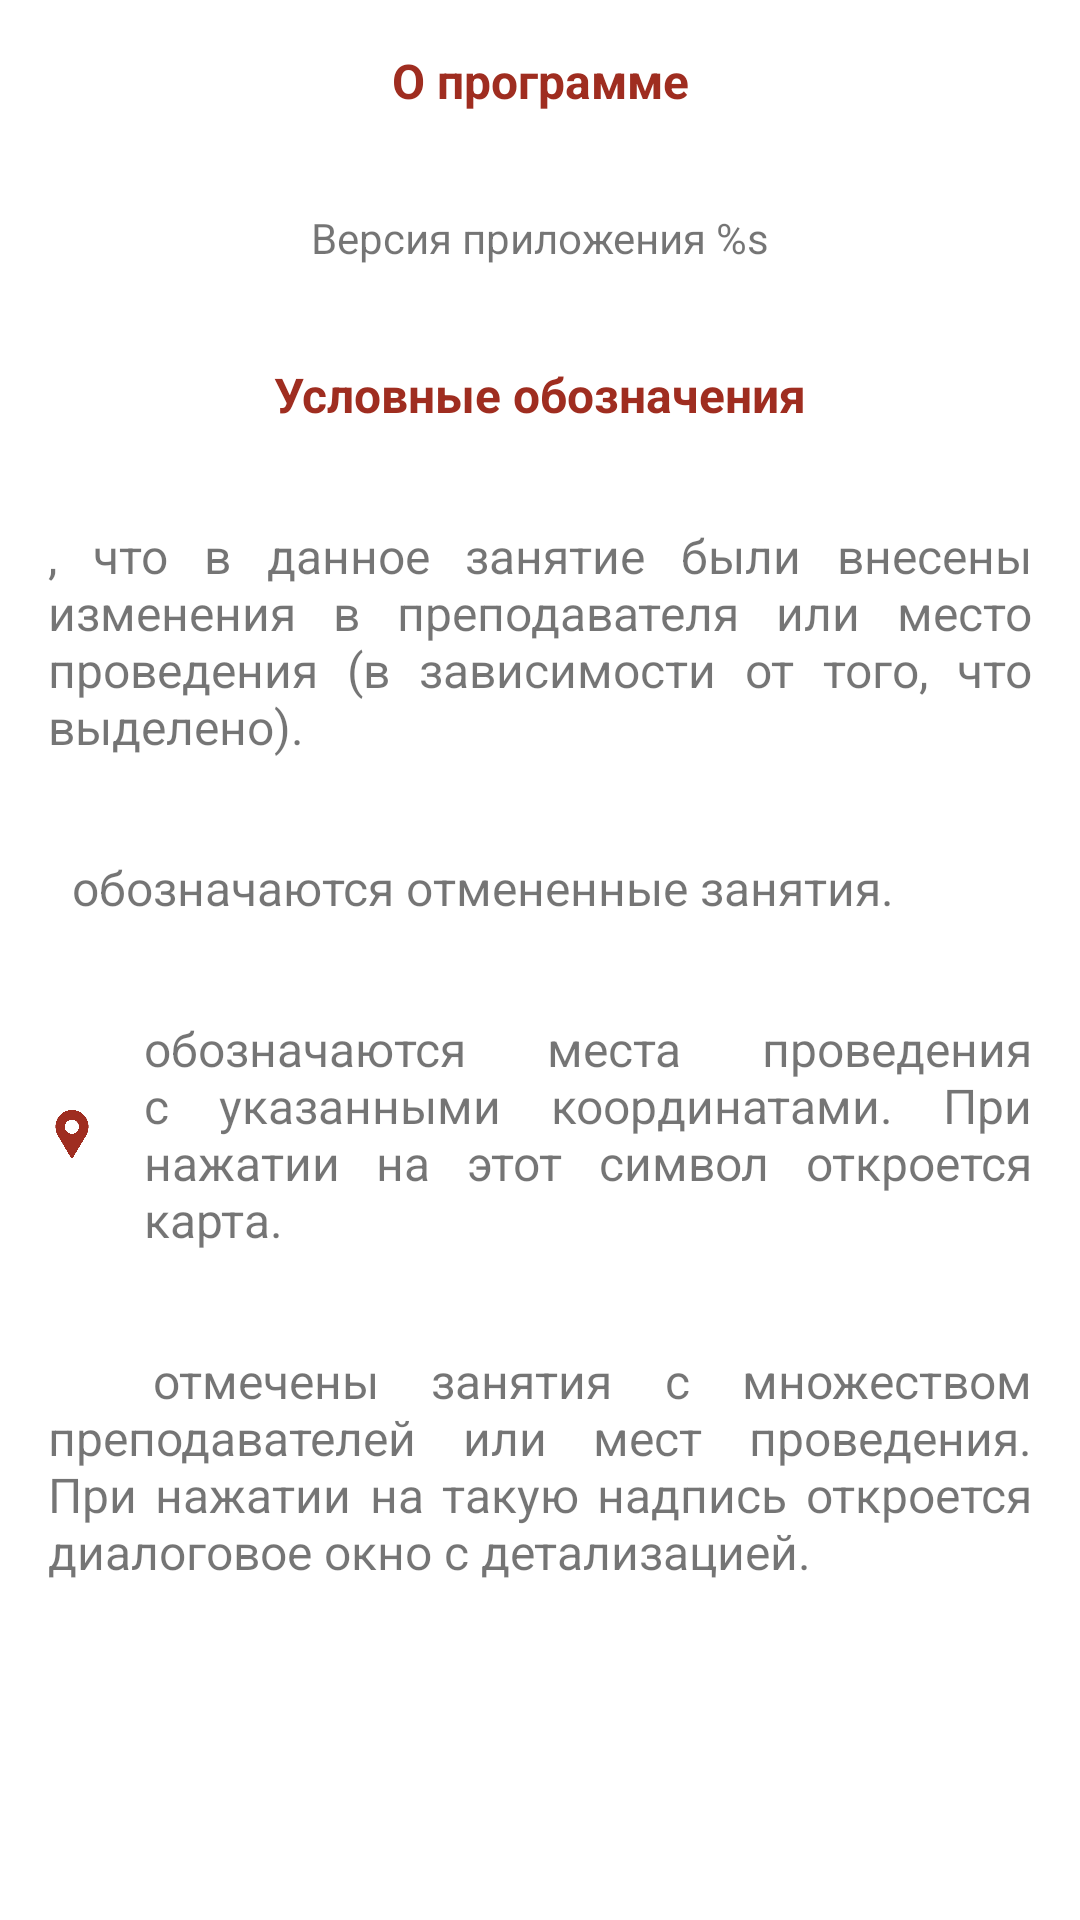

Here is an Android app screen rendered from its layout file. Give the layout XML and the strings, colors and styles it references.
<!-- AndroidManifest.xml: application theme Theme.Timetablespbu -->
<!-- res/layout/about_fragment.xml -->
<?xml version="1.0" encoding="utf-8"?>
<ScrollView xmlns:android="http://schemas.android.com/apk/res/android"
    android:layout_width="match_parent"
    android:layout_height="match_parent">
    <androidx.constraintlayout.widget.ConstraintLayout
        android:layout_width="match_parent"
        android:layout_height="wrap_content"
        xmlns:app="http://schemas.android.com/apk/res-auto"
        android:id="@+id/about_fragment_layout">
        <TextView
            android:id="@+id/about_fragment_label"
            android:layout_width="match_parent"
            android:layout_height="wrap_content"
            app:layout_constraintTop_toTopOf="parent"
            app:layout_constraintStart_toStartOf="parent"
            app:layout_constraintEnd_toEndOf="parent"
            app:layout_constraintBottom_toTopOf="@id/about_fragment_version"
            android:text="@string/about"
            android:textSize="16sp"
            android:textColor="@color/spbu_primary_terracot_color"
            android:layout_margin="16dp"
            android:textStyle="bold"
            android:gravity="center"/>
        <TextView
            android:id="@+id/about_fragment_version"
            android:layout_width="match_parent"
            android:layout_height="wrap_content"
            app:layout_constraintTop_toBottomOf="@+id/about_fragment_label"
            app:layout_constraintStart_toStartOf="parent"
            app:layout_constraintEnd_toEndOf="parent"
            app:layout_constraintBottom_toTopOf="@id/about_fragment_legend"
            android:text="@string/application_version"
            android:layout_margin="16dp"
            android:gravity="center"
            />
        <TextView
            android:id="@+id/about_fragment_legend"
            android:layout_width="match_parent"
            android:layout_height="wrap_content"
            app:layout_constraintTop_toBottomOf="@id/about_fragment_version"
            app:layout_constraintStart_toStartOf="parent"
            app:layout_constraintEnd_toEndOf="parent"
            app:layout_constraintBottom_toTopOf="@id/about_fragment_changed"
            android:text="@string/legend"
            android:textColor="@color/spbu_primary_terracot_color"
            android:textSize="16sp"
            android:textStyle="bold"
            android:layout_margin="16dp"
            android:gravity="center"/>

        <TextView
            android:id="@+id/about_fragment_changed"
            android:layout_width="match_parent"
            android:layout_height="wrap_content"
            app:layout_constraintTop_toBottomOf="@id/about_fragment_legend"
            app:layout_constraintStart_toStartOf="parent"
            app:layout_constraintEnd_toEndOf="parent"
            app:layout_constraintBottom_toTopOf="@id/about_fragment_cancelled"
            android:textSize="16sp"
            android:layout_margin="16dp"
            android:text="@string/about_fragment_changed_text_end"
            android:justificationMode="inter_word"/>
        <TextView
            android:id="@+id/about_fragment_cancelled"
            android:layout_width="match_parent"
            android:layout_height="wrap_content"
            app:layout_constraintTop_toBottomOf="@id/about_fragment_changed"
            app:layout_constraintStart_toStartOf="parent"
            app:layout_constraintEnd_toEndOf="parent"
            app:layout_constraintBottom_toTopOf="@id/about_fragment_geo"
            android:layout_margin="16dp"
            android:text="@string/about_fragment_cancelled_text_end"
            android:textSize="16sp"
            android:justificationMode="inter_word" />
        <RelativeLayout
            android:id="@+id/about_fragment_geo"
            android:layout_width="match_parent"
            android:layout_height="wrap_content"
            app:layout_constraintTop_toBottomOf="@id/about_fragment_cancelled"
            app:layout_constraintStart_toStartOf="parent"
            app:layout_constraintEnd_toEndOf="parent"
            app:layout_constraintBottom_toBottomOf="@id/about_fragment_locations"
            android:layout_margin="16dp"
            android:justificationMode="inter_word">
            <ImageView
                android:id="@+id/about_fragment_geo_icon"
                android:layout_width="16sp"
                android:layout_height="16sp"
                android:src="@drawable/ic_location_hasgeo"
                android:contentDescription="@string/event_place_icon_geo_description"
                android:layout_alignParentStart="true"
                android:layout_centerVertical="true"/>

            <TextView
                android:id="@+id/about_fragment_geo_textview"
                android:layout_width="wrap_content"
                android:layout_height="wrap_content"
                android:layout_alignParentTop="true"
                android:layout_marginStart="16dp"
                android:layout_toEndOf="@id/about_fragment_geo_icon"
                android:text="@string/about_fragment_geo_text"
                android:textSize="16sp"
                android:justificationMode="inter_word"/>

        </RelativeLayout>

        <TextView
            android:id="@+id/about_fragment_locations"
            android:layout_width="match_parent"
            android:layout_height="wrap_content"
            app:layout_constraintTop_toBottomOf="@id/about_fragment_geo"
            app:layout_constraintStart_toStartOf="parent"
            app:layout_constraintEnd_toEndOf="parent"
            app:layout_constraintBottom_toBottomOf="parent"
            android:layout_margin="16dp"
            android:text="@string/about_fragment_locations_text_end"
            android:textSize="16sp"
            android:justificationMode="inter_word"/>







    </androidx.constraintlayout.widget.ConstraintLayout>
</ScrollView>
<!-- resources referenced by this layout -->
<resources>
  <color name="spbu_primary_terracot_color">#9F2D20</color>
  <!-- drawable ic_location_hasgeo: png bitmap (drawable, 15027 bytes) -->
  <string name="about">О программе</string>
  <string name="about_fragment_cancelled_text_end">\u0020 обозначаются отмененные занятия.</string>
  <string name="about_fragment_changed_text_end">, что в данное занятие были внесены изменения в преподавателя или место проведения (в зависимости от того, что выделено).</string>
  <string name="about_fragment_geo_text">обозначаются места проведения с указанными координатами. При нажатии на этот символ откроется карта.</string>
  <string name="about_fragment_locations_text_end">\u0020 отмечены занятия с множеством преподавателей или мест проведения. При нажатии на такую надпись откроется диалоговое окно с детализацией.</string>
  <string name="application_version">Версия приложения %s</string>
  <string name="event_place_icon_geo_description">Иконка места проведения занятия с географическими координатами</string>
  <string name="legend">Условные обозначения</string>
  <style name="Theme.Timetablespbu" parent="Theme.MaterialComponents.DayNight.DarkActionBar">
  
          
          
          <item name="colorPrimary">@color/spbu_primary_terracot_color</item>
          <item name="colorPrimaryVariant">@color/purple_700</item>
          <item name="colorOnPrimary">@color/white</item>
          
          <item name="colorSecondary">@color/teal_200</item>
          <item name="colorSecondaryVariant">@color/teal_700</item>
          <item name="colorOnSecondary">@color/black</item>
          
  
          <item name="android:statusBarColor">@color/spbu_primary_terracot_color</item>
          
      </style>
  <color name="purple_700">#FF3700B3</color>
  <color name="white">#FFFFFFFF</color>
  <color name="teal_200">#FF03DAC5</color>
  <color name="teal_700">#FF018786</color>
  <color name="black">#FF000000</color>
</resources>
